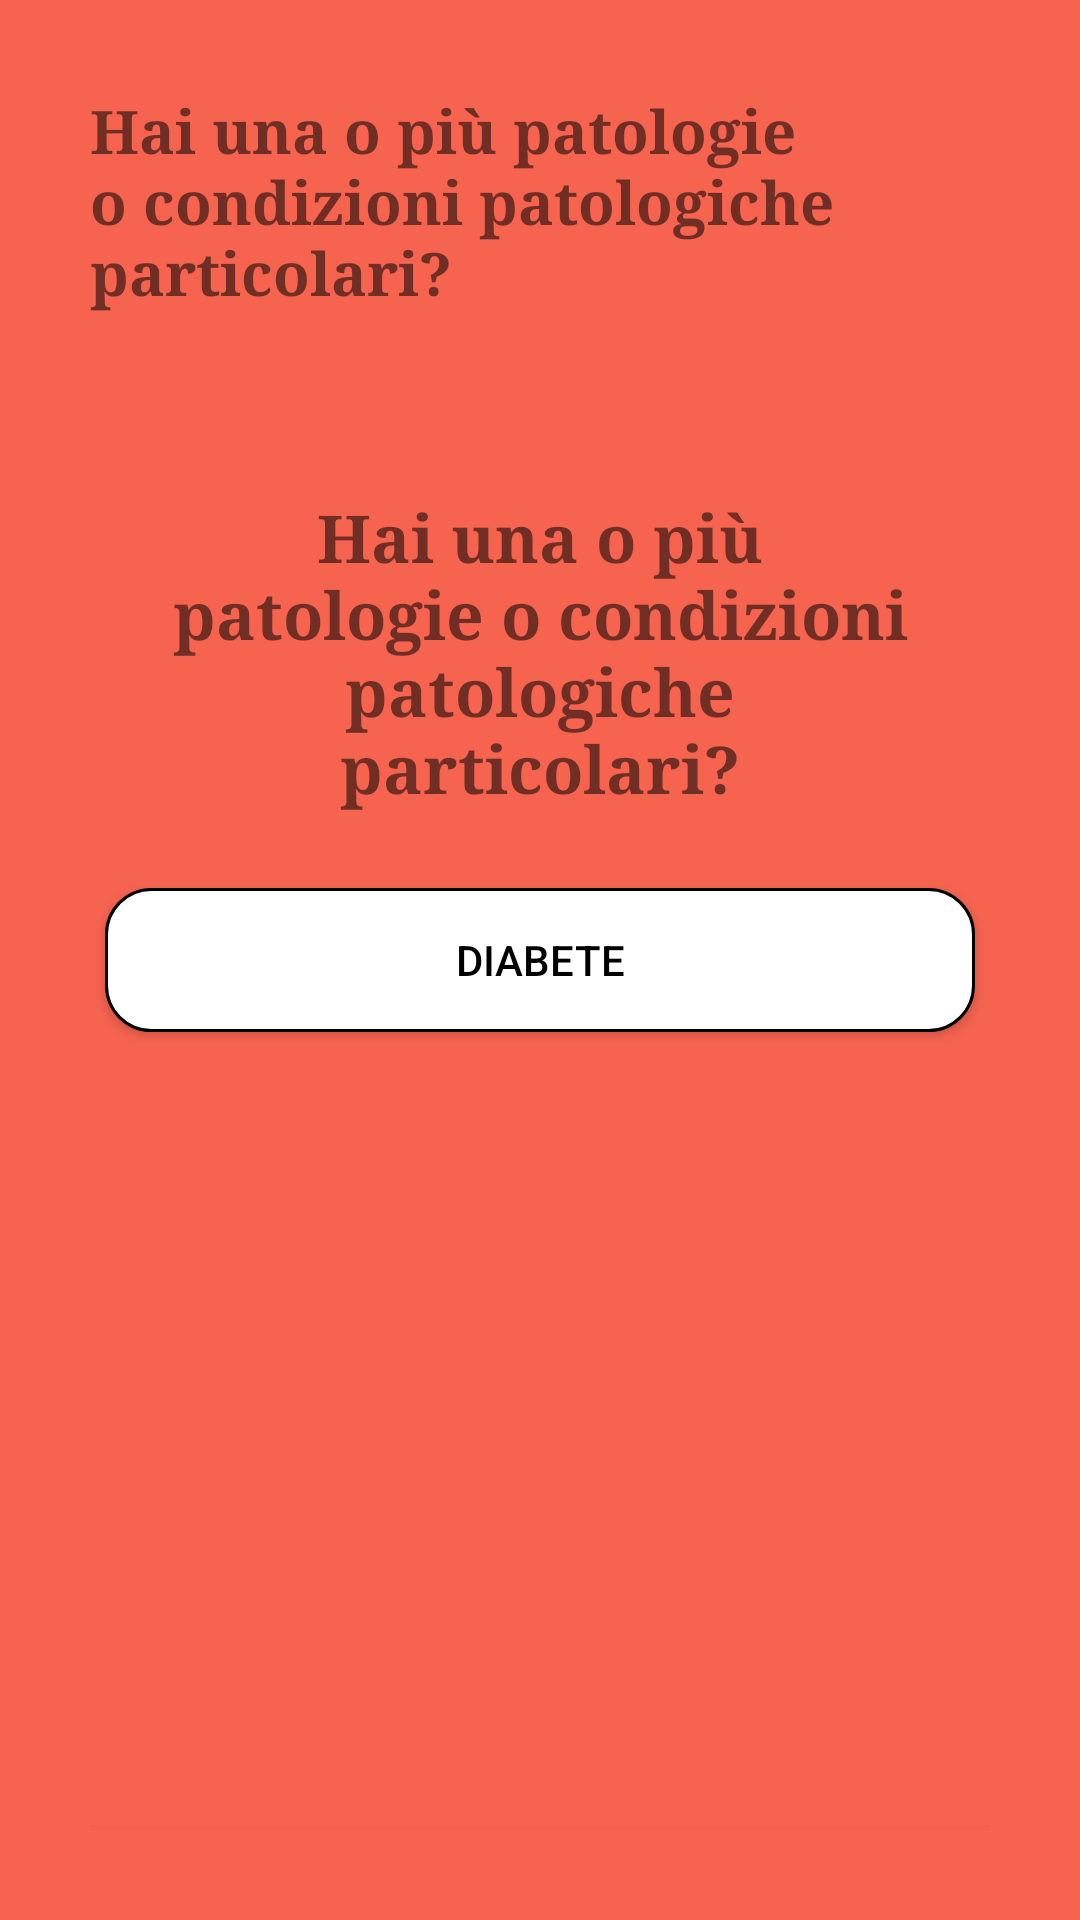

This screen was rendered from an Android layout file. Write that file and the resources it references.
<!-- AndroidManifest.xml: application theme Theme.ChefMate -->
<!-- res/layout/activity_primo_questionario_vecchio.xml -->
<?xml version="1.0" encoding="utf-8"?>
<RelativeLayout xmlns:android="http://schemas.android.com/apk/res/android"
    xmlns:app="http://schemas.android.com/apk/res-auto"
    xmlns:tools="http://schemas.android.com/tools"
    android:id="@+id/main"
    android:layout_width="match_parent"
    android:layout_height="match_parent"
    android:background="@color/background_app"
    android:padding="30dp"
    tools:context=".PrimoQuestionarioVecchio">
    
    <TextView
        android:layout_width="wrap_content"
        android:layout_height="wrap_content"
        android:id="@+id/dacapire"
        android:text="@string/hai_una_o_pi_patologie_o_condizioni_patologiche_particolari"
        android:layout_centerHorizontal="true"
        android:textSize="20sp"
        android:fontFamily="serif"
        android:textStyle="bold"
        />

    <TextView
        android:layout_width="wrap_content"
        android:layout_height="wrap_content"
        android:id="@+id/domanda1"
        android:text="@string/hai_una_o_pi_patologie_o_condizioni_patologiche_particolari"
        android:layout_centerHorizontal="true"
        android:textSize="22sp"
        android:fontFamily="serif"
        android:textStyle="bold"
        android:layout_margin="20dp"
        android:textAlignment="center"
        android:layout_above="@id/risposte_domanda_1"
        />
    <LinearLayout
        android:layout_width="match_parent"
        android:layout_height="wrap_content"
        android:id="@+id/risposte_domanda_1"
        android:layout_centerInParent="true"
        android:orientation="vertical">
        <Button
            android:layout_width="match_parent"
            android:layout_height="wrap_content"
            android:id="@+id/diabete"
            android:background="@drawable/button_shape"
            android:layout_margin="5dp"
            android:text="@string/diabete"
            android:fontFamily="sans-serif-medium"
            android:textColor="@color/black"
            />
    </LinearLayout>
    <Button
        android:layout_width="match_parent"
        android:layout_height="wrap_content"
        android:id="@+id/vaiadomanda2"
        android:background="@drawable/button_shape"
        android:layout_below="@id/risposte_domanda_1"
        android:layout_marginTop="260dp"
        android:text="@string/prosegui"
       />



</RelativeLayout>
<!-- resources referenced by this layout -->
<resources>
  <color name="background_app">#F66450</color>
  <color name="black">#FF000000</color>
  <!-- drawable button_shape (drawable) -->
  <?xml version="1.0" encoding="utf-8"?>
  <selector xmlns:android="http://schemas.android.com/apk/res/android">
      <item android:state_checked="false">
          <shape
              android:padding="100dp"
              android:width='1dp'
              android:shape="rectangle">
              <stroke
                  android:width="1dp"
                  android:color="@android:color/black" />
              <solid
                  android:color="#FFFFFF"/>
  
              <corners android:radius="15dp" />
  
  
          </shape>
      </item>
  
  
  
      <item android:state_checked="true">
          <shape
              android:padding="16dp"
              android:shape="rectangle">
              <stroke
                  android:width="4dp"
                  android:color="@color/button_pressed" />
              <solid
                  android:color="#FFFFFF"/>
  
              <corners android:radius="15dp" />
  
          </shape>
      </item>
  
  
  
  
  
  </selector>
  <string name="diabete">DIABETE</string>
  <string name="hai_una_o_pi_patologie_o_condizioni_patologiche_particolari">Hai una o più patologie o condizioni patologiche particolari?</string>
  <string name="prosegui">PROSEGUI</string>
  <style name="Theme.ChefMate" parent="Theme.AppCompat.Light.NoActionBar">
          
          <item name="colorPrimary">@color/purple_500</item>
          <item name="colorPrimaryVariant">@color/purple_700</item>
          <item name="colorOnPrimary">@color/white</item>
          
          <item name="colorSecondary">@color/teal_200</item>
          <item name="colorSecondaryVariant">@color/teal_700</item>
          <item name="colorOnSecondary">@color/black</item>
          
          <item name="android:statusBarColor">?attr/colorPrimaryVariant</item>
          
  
      </style>
  <color name="button_pressed">#FF009688</color>
  <color name="purple_500">#FF6200EE</color>
  <color name="purple_700">#FF3700B3</color>
  <color name="white">#FFFFFFFF</color>
  <color name="teal_200">#FF03DAC5</color>
  <color name="teal_700">#FF018786</color>
</resources>
